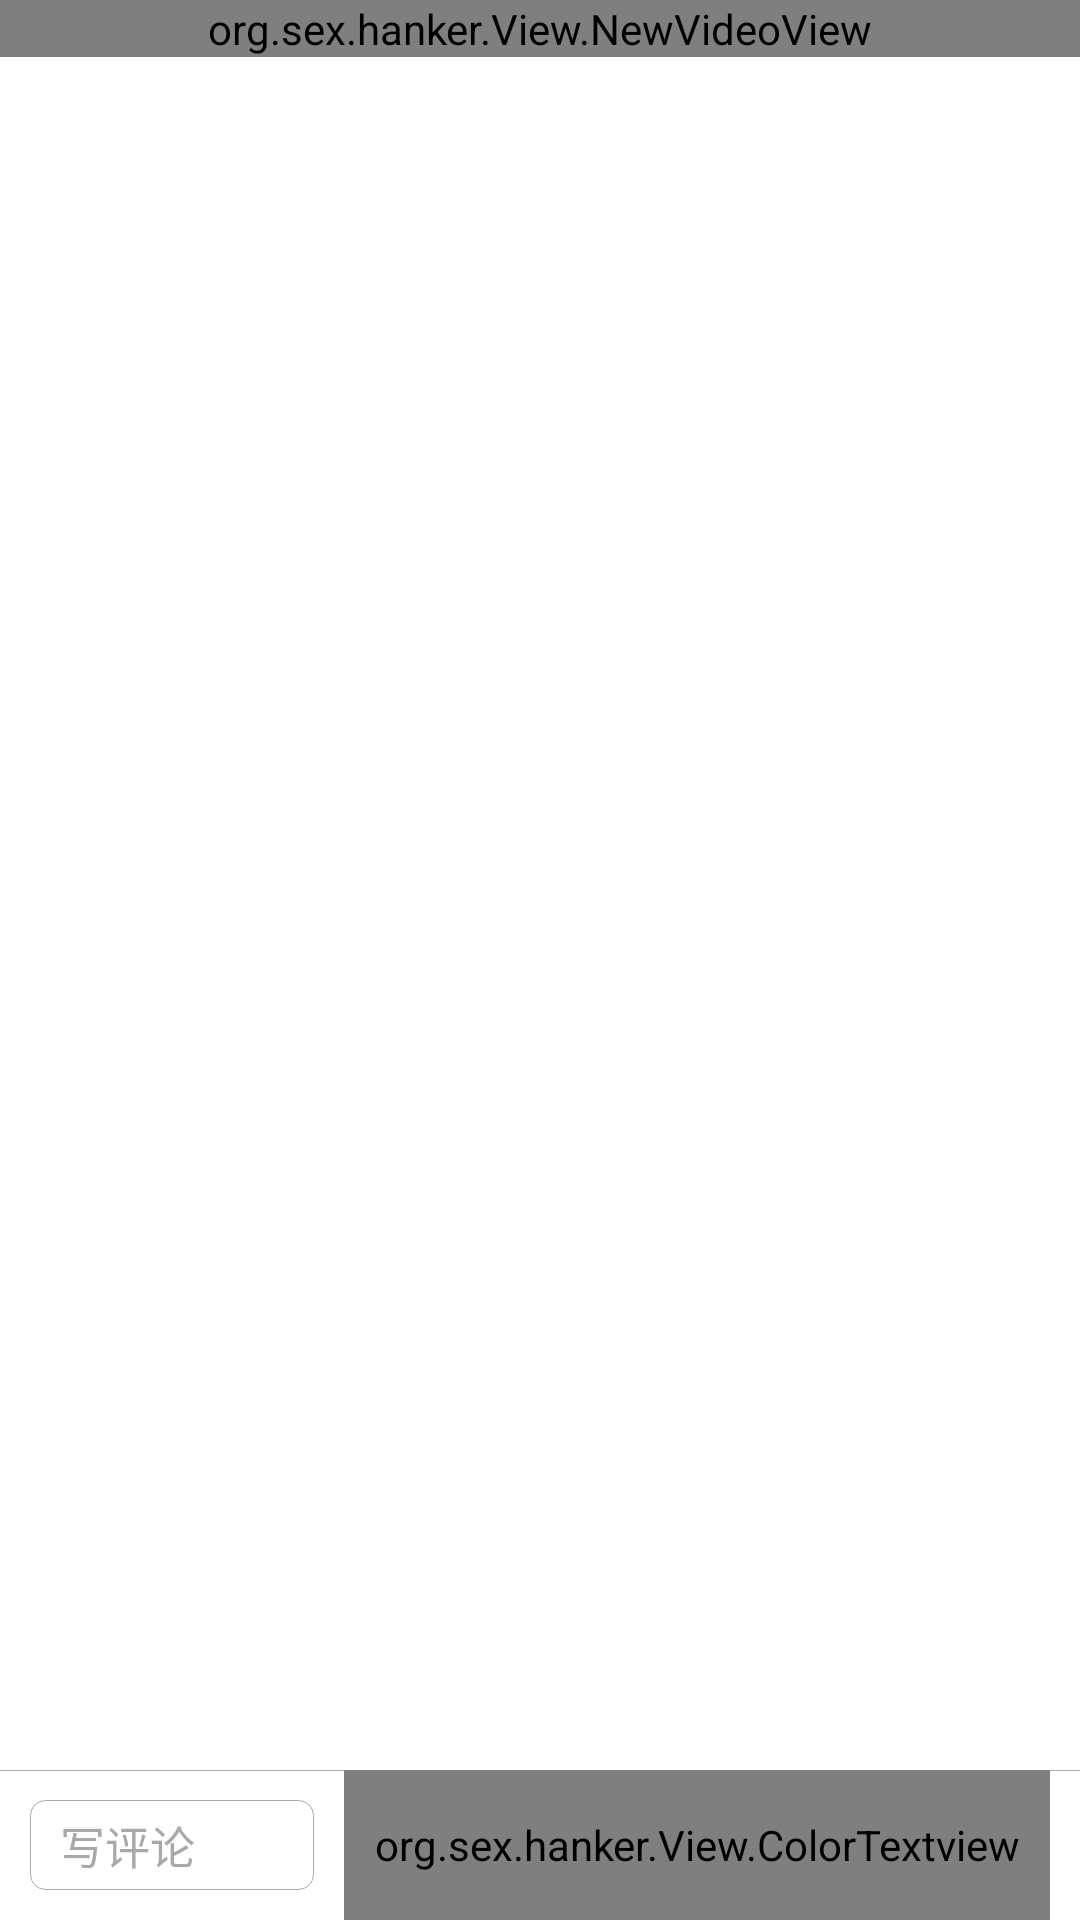

Here is an Android app screen rendered from its layout file. Give the layout XML and the strings, colors and styles it references.
<!-- AndroidManifest.xml: application theme Base.AppTheme -->
<!-- res/layout/activity_new_videoview.xml -->
<?xml version="1.0" encoding="utf-8"?>

<LinearLayout xmlns:android="http://schemas.android.com/apk/res/android"
    android:layout_width="match_parent"
    android:layout_height="match_parent"
    android:background="@color/white"
    android:orientation="vertical">

    <org.sex.hanker.View.NewVideoView
        android:id="@+id/videoview"
        android:layout_width="match_parent"
        android:layout_height="wrap_content">

    </org.sex.hanker.View.NewVideoView>
    <RelativeLayout
        android:layout_width="match_parent"
        android:layout_height="match_parent">

        <RelativeLayout
            android:id="@+id/bottomview"
            android:layout_width="match_parent"
            android:layout_height="50dip"
            android:layout_alignParentBottom="true">

            <ImageView
                android:layout_width="match_parent"
                android:layout_height="1px"
                android:background="@color/gray4" />

            <org.sex.hanker.View.ColorTextview
                android:id="@+id/send"
                android:layout_width="wrap_content"
                android:layout_height="fill_parent"
                android:layout_centerVertical="true"
                android:layout_alignParentRight="true"
                android:gravity="center"
                android:layout_marginRight="10dip"
                android:paddingLeft="10dip"
                android:paddingRight="10dip"
                android:textSize="16sp"
                android:textColor="@color/gray4"
                android:text="@string/send" />

            <EditText
                android:id="@+id/comment"
                android:layout_width="match_parent"
                android:layout_height="35dip"
                android:layout_toLeftOf="@id/send"
                android:layout_centerVertical="true"
                android:layout_margin="10dip"
                android:cursorVisible="false"
                android:hint="@string/writecomment"
                android:paddingLeft="10dip"
                android:textColorHint="@color/gray4"
                android:textSize="15sp"
                android:background="@drawable/radiu_gray4_rangle" />

        </RelativeLayout>

        <ListView
            android:id="@+id/listview"
            android:layout_width="match_parent"
            android:layout_height="match_parent"
            android:layout_above="@id/bottomview"
            android:cacheColorHint="#00000000"
            android:listSelector="#00000000">

        </ListView>

    </RelativeLayout>
</LinearLayout>
<!-- resources referenced by this layout -->
<resources>
  <color name="gray4">#A9A9A9</color>
  <color name="white">#FFFFFF</color>
  <!-- drawable radiu_gray4_rangle (drawable) -->
  <?xml version="1.0" encoding="utf-8"?>
  
  <shape xmlns:android="http://schemas.android.com/apk/res/android">
      <solid android:color="@color/white" />
      <corners android:topLeftRadius="5dp"
          android:topRightRadius="5dp"
          android:bottomRightRadius="5dp"
          android:bottomLeftRadius="5dp"/>
      <stroke android:width="1px" android:color="@color/gray4" />
  </shape>
  <string name="send">发送</string>
  <string name="writecomment">写评论</string>
  <style name="Base.AppTheme" parent="Theme.AppCompat.Light.DarkActionBar" type="text/css">
          <item name="colorPrimary">#673AB7</item>
          <item name="colorPrimaryDark">#512DA8</item>
          <item name="colorAccent">#FF4081</item>
          <item name="android:windowNoTitle">true</item>
      </style>
</resources>
